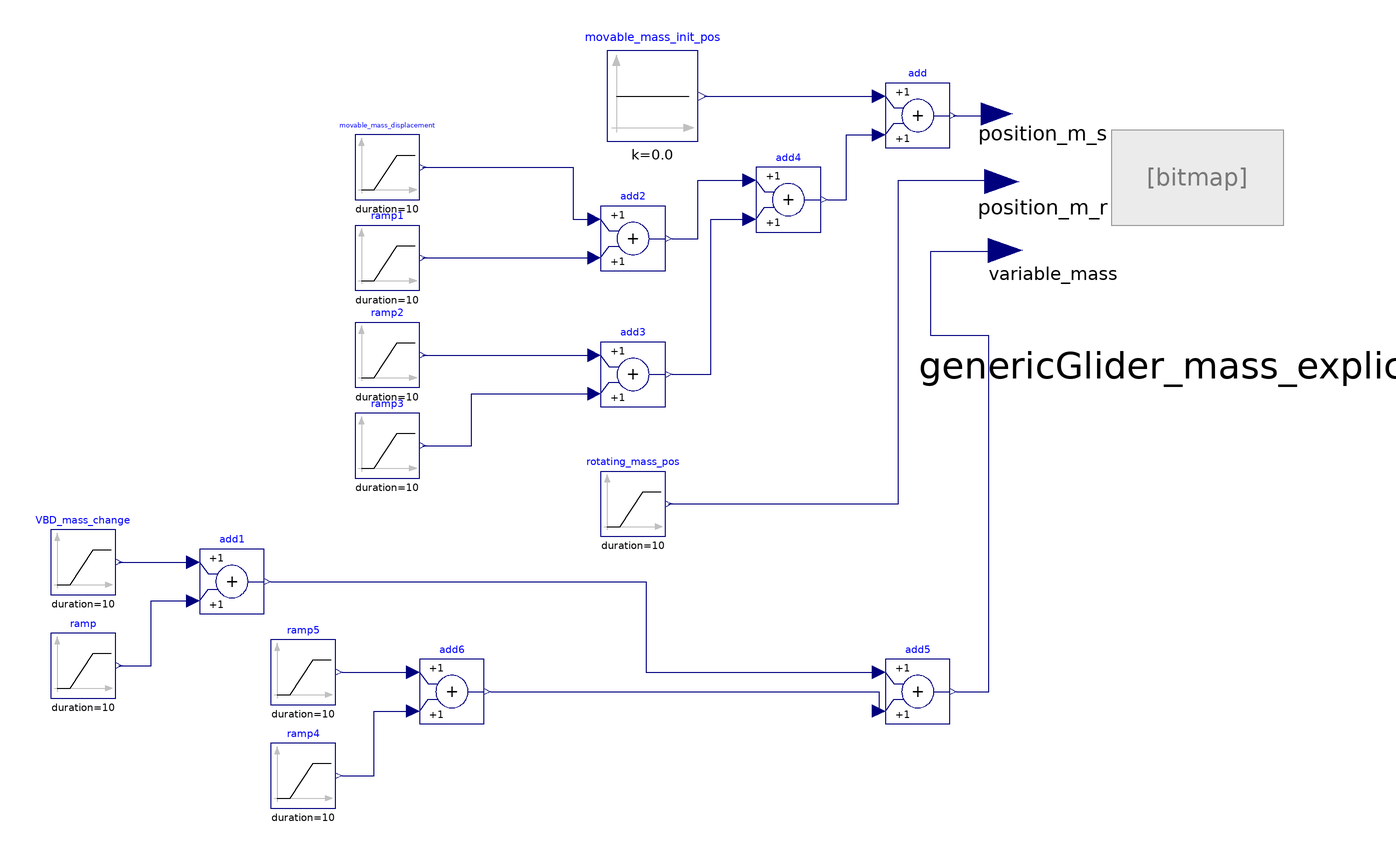

This picture is the connection diagram that the Modelica source below describes through its graphical annotations.

model TestGlider "Test the glider #1"
  import SI = Modelica.Units.SI;


  Modelica.Blocks.Sources.Constant movable_mass_init_pos(k = 0.0) "units: [m]" annotation(
    Placement(visible = true, transformation(extent = {{-106, 64}, {-78, 92}}, rotation = 0)));
  Modelica.Blocks.Math.Add add annotation(
    Placement(visible = true, transformation(origin = {-10, 72}, extent = {{-10, -10}, {10, 10}}, rotation = 0)));
  Modelica.Blocks.Sources.Ramp rotating_mass_pos(duration = 10, height = Modelica.Units.Conversions.from_deg(0), each startTime = 10) "units: [deg]" annotation(
    Placement(visible = true, transformation(origin = {-98, -48}, extent = {{-10, -10}, {10, 10}}, rotation = 0)));
  Glider_Lib.GenericGlider_mass_explicit genericGlider_mass_explicit(I_11 = 0.1, I_11_r = 0, I_22 = 0.1, I_22_r = 0, I_33 = 0.1, I_33_r = 0, K_D = 109, K_D0 = 18, K_L0 = 0, K_M = -36.5, K_M0 = 0, K_MR = 0, K_MY = 0, K_Ome_2_1 = 0, K_Ome_2_2 = 0, K_alpha = 306, K_beta = 0, K_p = 0, K_pdot = 0, K_q = 0, K_r = 0, M_qdot = 0, M_wdot = 0, N_rdot = 0, N_vdot = 0, X_udot = 2, Y_rdot = 0, Y_vdot = 0, Z_qdot = 0, Z_wdot = 14, m_h = 8.22, m_r = 2, m_w = 11.22, r_CM_hull = {0, 0, 0}, r_p = {0, 0, 0.04}, r_r = {0, 0, 0})  annotation(
    Placement(visible = true, transformation(origin = {69, 44}, extent = {{-53, -38}, {53, 38}}, rotation = 0)));
  Modelica.Blocks.Sources.Ramp VBD_mass_change(duration = 10, height = 1.36, startTime = 0) "units: [kg]" annotation(
    Placement(visible = true, transformation(origin = {-268, -66}, extent = {{-10, -10}, {10, 10}}, rotation = 0)));
  Modelica.Blocks.Sources.Ramp movable_mass_displacement(duration = 10, height = 0.0041, startTime = 0) "units: [m]" annotation(
    Placement(visible = true, transformation(origin = {-174, 56}, extent = {{-10, -10}, {10, 10}}, rotation = 0)));
  Modelica.Blocks.Math.Add add1 annotation(
    Placement(visible = true, transformation(origin = {-222, -72}, extent = {{-10, -10}, {10, 10}}, rotation = 0)));
  Modelica.Blocks.Sources.Ramp ramp(duration = 10, height = -1.36 + 0.64, startTime = 100) annotation(
    Placement(visible = true, transformation(origin = {-268, -98}, extent = {{-10, -10}, {10, 10}}, rotation = 0)));
  Modelica.Blocks.Math.Add add2 annotation(
    Placement(visible = true, transformation(origin = {-98, 34}, extent = {{-10, -10}, {10, 10}}, rotation = 0)));
  Modelica.Blocks.Sources.Ramp ramp1(duration = 10, height = -0.0041 * 2, startTime = 100) annotation(
    Placement(visible = true, transformation(origin = {-174, 28}, extent = {{-10, -10}, {10, 10}}, rotation = 0)));
  Modelica.Blocks.Sources.Ramp ramp2(duration = 10, height = 0.0041 +0.022, startTime = 200) annotation(
    Placement(transformation(origin = {-174, -2}, extent = {{-10, -10}, {10, 10}})));
  Modelica.Blocks.Sources.Ramp ramp3(duration = 10, height = -0.022 * 2, startTime = 300) annotation(
    Placement(visible = true, transformation(origin = {-174, -30}, extent = {{-10, -10}, {10, 10}}, rotation = 0)));
  Modelica.Blocks.Math.Add add3 annotation(
    Placement(visible = true, transformation(origin = {-98, -8}, extent = {{-10, -10}, {10, 10}}, rotation = 0)));
  Modelica.Blocks.Math.Add add4 annotation(
    Placement(visible = true, transformation(origin = {-50, 46}, extent = {{-10, -10}, {10, 10}}, rotation = 0)));
  Modelica.Blocks.Math.Add add5 annotation(
    Placement(visible = true, transformation(origin = {-10, -106}, extent = {{-10, -10}, {10, 10}}, rotation = 0)));
  Modelica.Blocks.Math.Add add6 annotation(
    Placement(visible = true, transformation(origin = {-154, -106}, extent = {{-10, -10}, {10, 10}}, rotation = 0)));
  Modelica.Blocks.Sources.Ramp ramp4(duration = 10, height = -1.36 + 0.64, startTime = 300) annotation(
    Placement(visible = true, transformation(origin = {-200, -132}, extent = {{-10, -10}, {10, 10}}, rotation = 0)));
  Modelica.Blocks.Sources.Ramp ramp5(duration = 10, height = -0.64 +1.36, startTime = 200) annotation(
    Placement(visible = true, transformation(origin = {-200, -100}, extent = {{-10, -10}, {10, 10}}, rotation = 0)));
equation
  connect(movable_mass_init_pos.y, add.u1) annotation(
    Line(points = {{-76, 78}, {-22, 78}}, color = {0, 0, 127}));
  connect(add.y, genericGlider_mass_explicit.in_pos_m_s) annotation(
    Line(points = {{1, 72}, {14, 72}}, color = {0, 0, 127}));
  connect(rotating_mass_pos.y, genericGlider_mass_explicit.in_pos_m_r) annotation(
    Line(points = {{-87, -48}, {-16, -48}, {-16, 52}, {16, 52}}, color = {0, 0, 127}));
  connect(VBD_mass_change.y, add1.u1) annotation(
    Line(points = {{-257, -66}, {-235, -66}}, color = {0, 0, 127}));
  connect(ramp.y, add1.u2) annotation(
    Line(points = {{-257, -98}, {-247, -98}, {-247, -78}, {-235, -78}}, color = {0, 0, 127}));
  connect(movable_mass_displacement.y, add2.u1) annotation(
    Line(points = {{-163, 56}, {-116.5, 56}, {-116.5, 40}, {-110, 40}}, color = {0, 0, 127}));
  connect(ramp1.y, add2.u2) annotation(
    Line(points = {{-163, 28}, {-110, 28}}, color = {0, 0, 127}));
  connect(add4.y, add.u2) annotation(
    Line(points = {{-38, 46}, {-32, 46}, {-32, 66}, {-22, 66}}, color = {0, 0, 127}));
  connect(add2.y, add4.u1) annotation(
    Line(points = {{-86, 34}, {-78, 34}, {-78, 52}, {-62, 52}}, color = {0, 0, 127}));
  connect(add3.y, add4.u2) annotation(
    Line(points = {{-86, -8}, {-74, -8}, {-74, 40}, {-62, 40}}, color = {0, 0, 127}));
  connect(ramp2.y, add3.u1) annotation(
    Line(points = {{-163, -2}, {-110, -2}}, color = {0, 0, 127}));
  connect(ramp3.y, add3.u2) annotation(
    Line(points = {{-163, -30}, {-148, -30}, {-148, -14}, {-110, -14}}, color = {0, 0, 127}));
  connect(ramp5.y, add6.u1) annotation(
    Line(points = {{-188, -100}, {-166, -100}}, color = {0, 0, 127}));
  connect(ramp4.y, add6.u2) annotation(
    Line(points = {{-188, -132}, {-178, -132}, {-178, -112}, {-166, -112}}, color = {0, 0, 127}));
  connect(add1.y, add5.u1) annotation(
    Line(points = {{-210, -72}, {-94, -72}, {-94, -100}, {-22, -100}}, color = {0, 0, 127}));
  connect(add6.y, add5.u2) annotation(
    Line(points = {{-142, -106}, {-22, -106}, {-22, -112}}, color = {0, 0, 127}));
  connect(add5.y, genericGlider_mass_explicit.in_variable_ballast) annotation(
    Line(points = {{2, -106}, {12, -106}, {12, 4}, {-6, 4}, {-6, 30}, {18, 30}}, color = {0, 0, 127}));
  annotation(
    Icon(coordinateSystem(preserveAspectRatio = false)),
    Diagram(coordinateSystem(preserveAspectRatio = false)),
    experiment(StopTime = 500, Interval = 0.1, Tolerance = 1e-06));
end TestGlider;